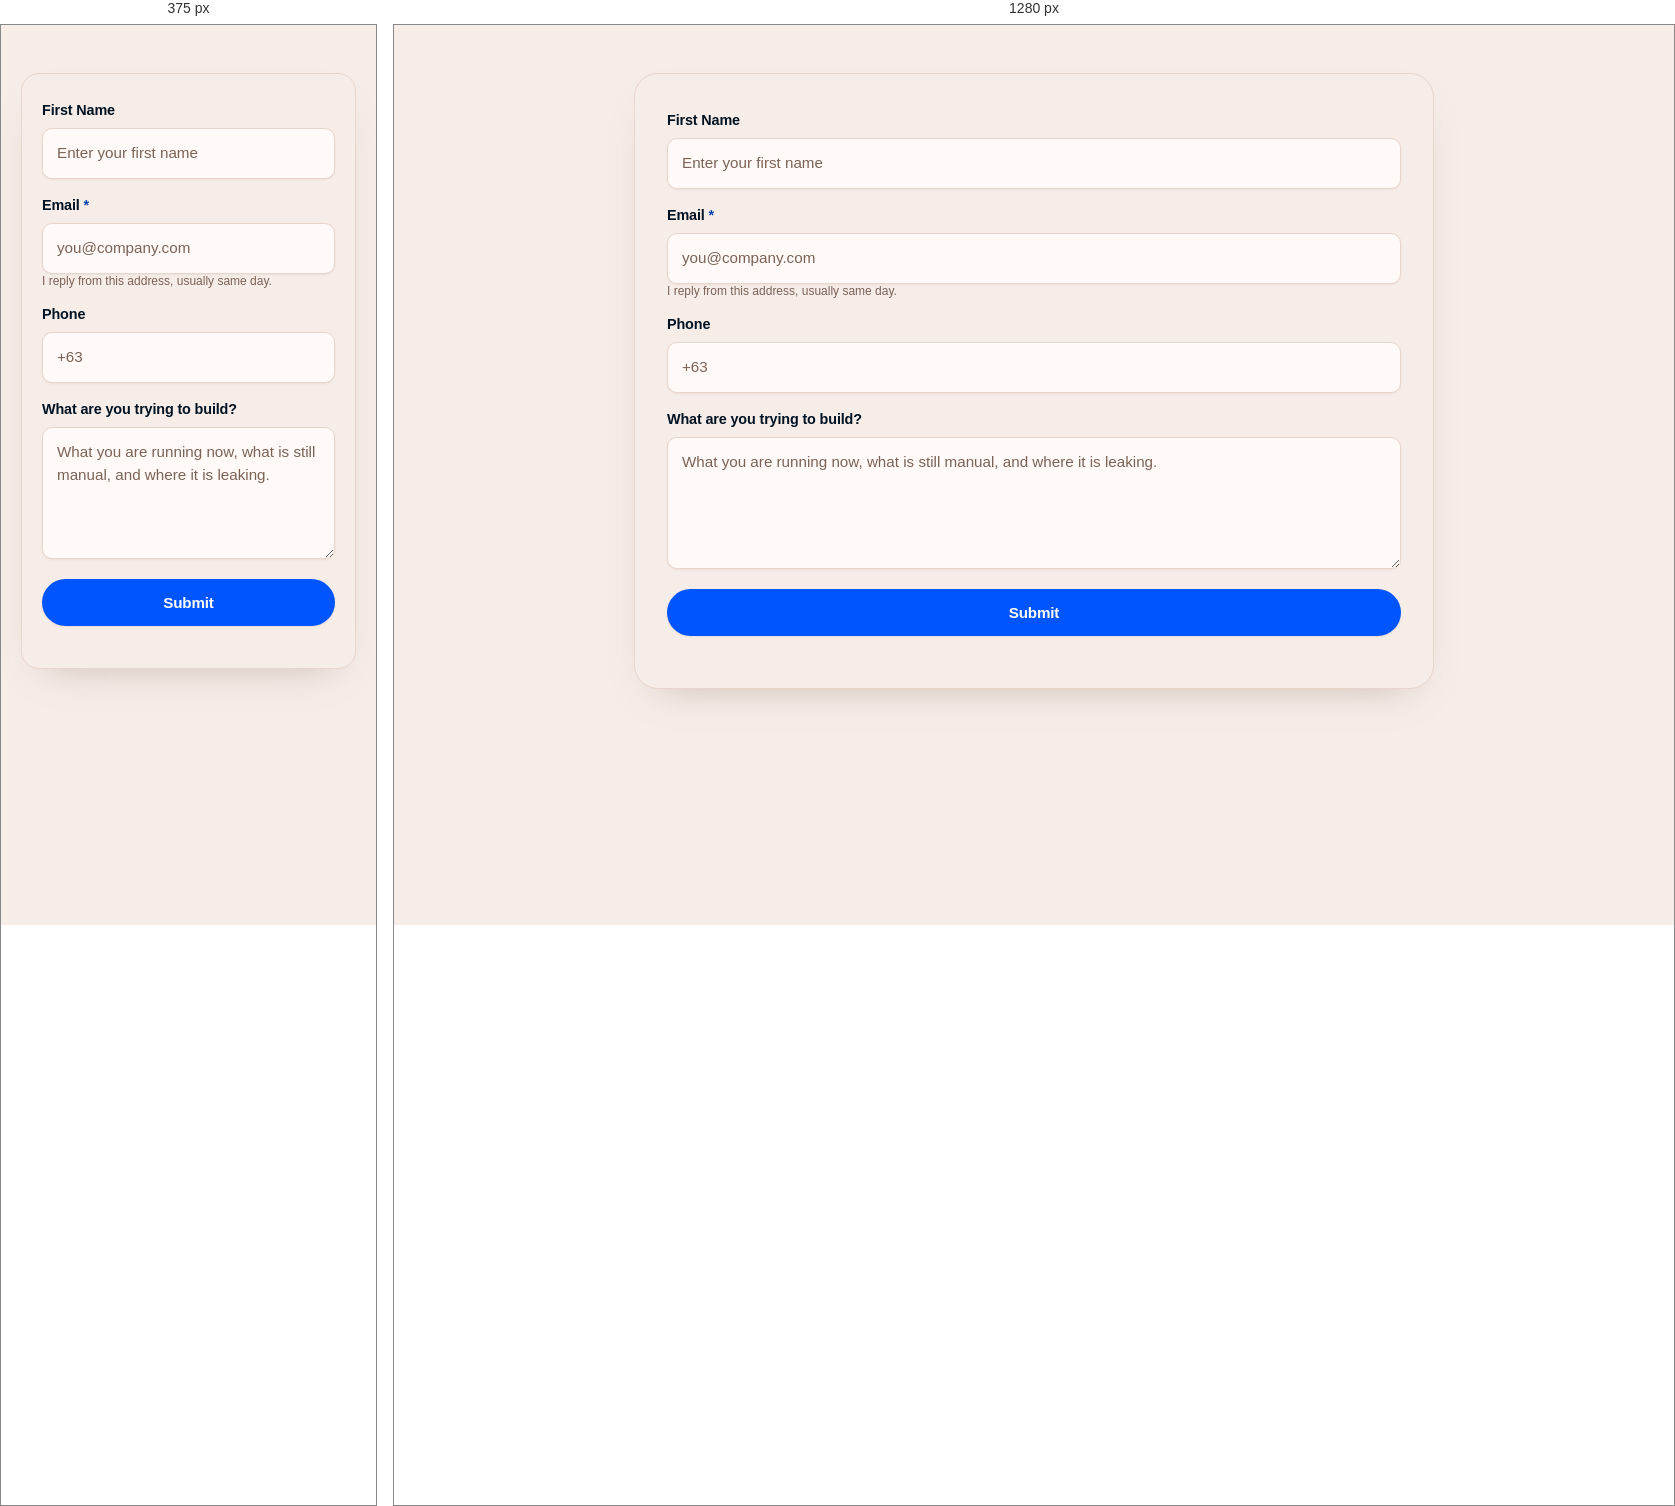
Rendered at 375 px and 1280 px, left to right.

<!-- file: preview-local-only.html -->
<!doctype html>
<html lang="en">
<head>
<meta charset="UTF-8" />
<meta name="viewport" content="width=device-width, initial-scale=1" />
<title>GHL form theme preview</title>

<!-- ===========================================================================
     LOCAL PREVIEW. DO NOT PASTE THIS FILE INTO GOHIGHLEVEL.
     Open it in a browser on this machine. The only file that goes into GHL is
     form-theme.css, and it goes in Styles -> Custom CSS.

     The markup below is copied from the rendered DOM of the real form at
     go.jeffreybrianbuilds.com/widget/form/JR1k6svoHw7m89w5ktwL: the same ids,
     the same classes, the same inline styles GHL writes on #_builder-form and
     on the submit button.

     The <style> block that follows is GHL's OWN form CSS, also copied from
     that page, scoped to #_builder-form and marked !important exactly as GHL
     ships it. It is here so the preview loses the same specificity fights the
     real form does. An earlier preview used markup I had invented, which meant
     the theme was being tested against nothing.
     ======================================================================= -->

<style>
  /* ---- GHL's own form CSS, verbatim from the live widget ---- */
  #_builder-form .form-builder--item input[type=text][class=form-control],
  #_builder-form .form-builder--item .date-picker-custom-style {
    background-color: #FFFFFFFF !important;
    color: #101828FF !important;
    border: 1px solid #D0D5DDFF !important;
    border-radius: 6px !important;
  }
  #_builder-form textarea {
    background-color: #FFFFFFFF !important;
    color: #101828FF !important;
    border: 1px solid #D0D5DDFF !important;
    border-radius: 6px !important;
  }
  #_builder-form input[type=tel],
  #_builder-form input[type=email] {
    background-color: #FFFFFFFF !important;
    color: #101828FF !important;
    border: 1px solid #D0D5DDFF !important;
  }
  #_builder-form ::-webkit-input-placeholder {
    color: #667085FF;
    font-family: 'Inter';
    font-size: 16px;
    font-weight: 400;
    opacity: 1;
  }
  #_builder-form label {
    color: #344054FF;
    font-family: 'Inter';
    font-size: 16px;
    font-weight: 500;
  }
  #_builder-form label * { color: #344054FF; font-family: 'Inter'; }
  #_builder-form .short-label {
    color: #464D5FFF; font-family: 'Inter'; font-size: 12px; font-weight: 300;
  }
  #_builder-form .form-builder--item input[type=text][class=form-control]:hover,
  #_builder-form .form-builder--item input[type=email]:hover,
  #_builder-form .form-builder--item textarea:hover {
    border: 1px solid #155EEFFF !important;
  }
  #_builder-form .form-builder--item input[type=text][class=form-control]:focus,
  #_builder-form .form-builder--item input[type=email]:focus,
  #_builder-form .form-builder--item textarea:focus {
    border: 1px solid #155EEFFF !important;
    outline: none;
  }

  /* ---- Layout only. No colour lives here. ---- */
  body { margin: 0; padding: 48px 20px; }
  .ghl-form-wrap { max-width: 800px; margin: 0 auto; }
  .form-field-wrapper { margin-bottom: 16px; }
  .fields-container { display: block; }
</style>

<!-- The theme loads last, exactly as GHL injects Custom CSS last. -->
<link rel="stylesheet" href="form-theme.css" />
</head>
<body>
  <div class="ghl-form-wrap" style="max-width:800px;width:100%;margin-left:auto;margin-right:auto;">
    <div id="_builder-form" name="builder-form" class="form-builder--wrap form-builder--wrap-full"
         style="background-color:#FFFFFFFF;color:;border:1px solid #FFFFFFFF;border-radius:8px;max-width:800px;width:100%;border-color:#FFFFFFFF;padding-top:0px;padding-bottom:0px;padding-left:0px;padding-right:0px;box-shadow:0px 4px 4px 0px #57647e36;">
      <div class="form-side" style="width:100%;">
        <div class="builder-inline apply-gutter row fields-container remove-extra-padding">

          <div class="col-12 menu-field-wrap form-field-wrapper" style="margin-bottom:16px;">
            <div class="f-even form-field-container">
              <div class="form-builder--item">
                <label for="fn">First Name</label>
                <input id="fn" type="text" class="form-control" placeholder="Enter your first name" />
              </div>
            </div>
          </div>

          <div class="col-12 menu-field-wrap form-field-wrapper" style="margin-bottom:16px;">
            <div class="f-odd form-field-container">
              <div class="form-builder--item">
                <label for="em">Email <span class="text-danger">*</span></label>
                <input id="em" type="email" class="form-control" placeholder="you@company.com" required />
                <div class="short-label">I reply from this address, usually same day.</div>
              </div>
            </div>
          </div>

          <div class="col-12 menu-field-wrap form-field-wrapper" style="margin-bottom:16px;">
            <div class="f-even form-field-container">
              <div class="form-builder--item">
                <label for="ph">Phone</label>
                <input id="ph" type="tel" class="form-control" placeholder="+63" />
              </div>
            </div>
          </div>

          <div class="col-12 menu-field-wrap form-field-wrapper" style="margin-bottom:16px;">
            <div class="f-odd form-field-container">
              <div class="form-builder--item">
                <label for="msg">What are you trying to build?</label>
                <textarea id="msg" class="form-control" placeholder="What you are running now, what is still manual, and where it is leaking."></textarea>
              </div>
            </div>
          </div>

          <div class="col-12 menu-field-wrap form-field-wrapper" style="margin-bottom:16px;">
            <div class="f-even form-field-container">
              <div class="form-builder--item form-builder--btn-submit" style="margin-top:15px;">
                <div style="display:inline-block;position:relative;">
                  <button type="submit" class="btn btn-dark button-element"
                          style="background-color:#2A3135;color:#FFFFFF;border:0px solid #000000;border-radius:0px;padding:11px;width:auto;white-space:normal;">Submit</button>
                </div>
              </div>
            </div>
          </div>

        </div>
      </div>
    </div>
  </div>
</body>
</html>


/* @media block from form-theme.css */
@media (max-width: 560px) {
  #_builder-form,
  #_builder-form.form-builder--wrap {
    padding: 26px 20px !important;
    border-radius: 18px !important;
  }
}